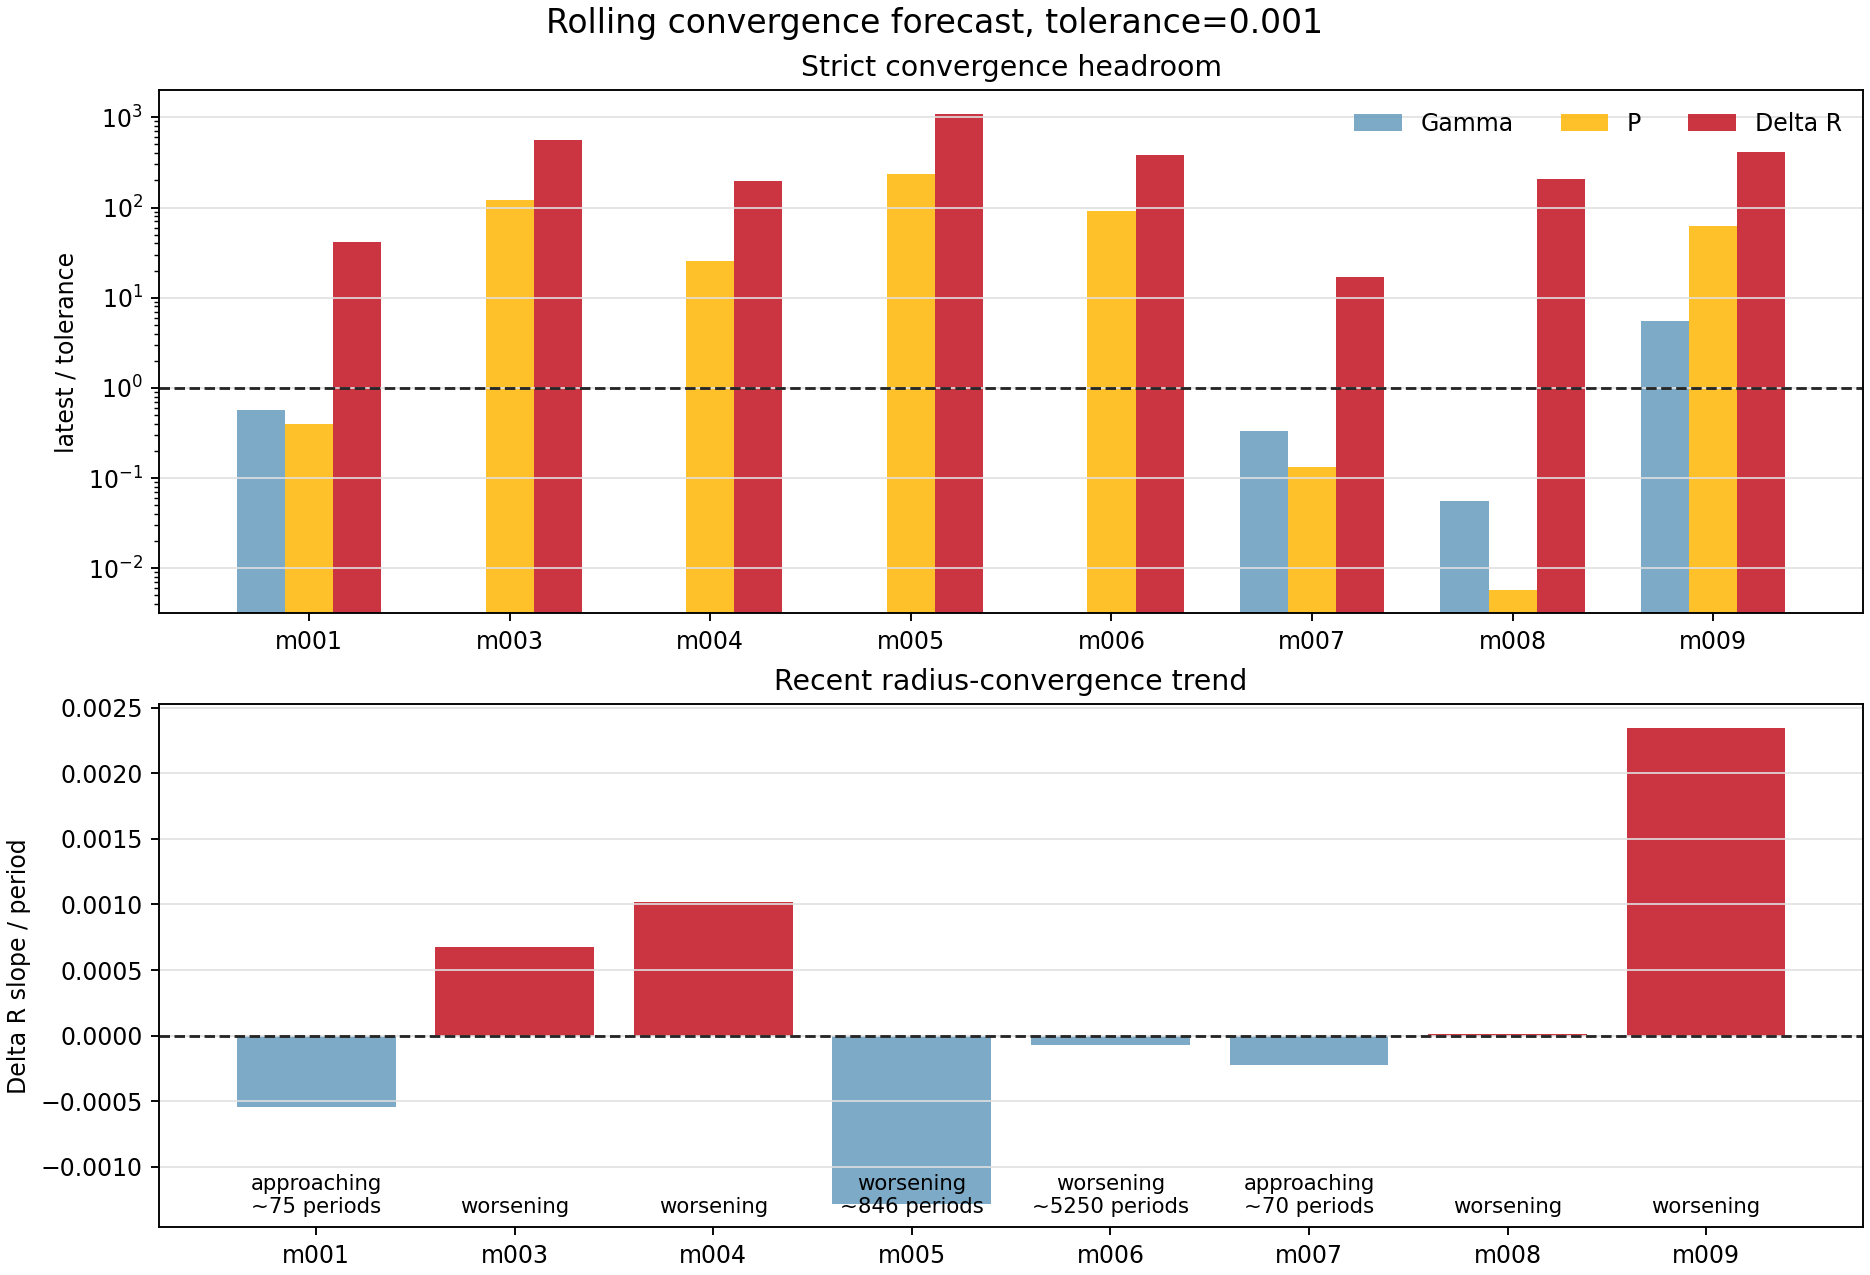

The data file committed next to this chart (first rows):
model_id, run_name, source_kind, window_cycles, window_start_period, window_end_period, live_period, latest_history_model, active_stage, surface_velocity_status, converged_exact, forecast_status, blocking_metrics, recent_points, slope_window, gamma_value, gamma_ratio_to_tolerance, gamma_slope_per_period, gamma_trend, gamma_periods_to_tolerance_linear, period_value, period_ratio_to_tolerance, period_slope_per_period, period_trend
model_001, model_001_M0p5602_Z0p003592_T6824, history_exact_rsp_columns, 100.0, 1912, 2011, 2012, 2629480, continue_saturation, supersonic, False, approaching, delta_r, 6, 8, 0.0005669, 0.5669, -8.657997320200186e-06, met, , 0.0004012, 0.4012, -1.4460582158710974e-09, met
model_003, model_003_M0p7317_Z0p001405_T6745, period_log_fallback, 100.0, 1901, 2000, 2000, 2546168, , supersonic, False, worsening, gamma,period,delta_r, 8, 8, , , , missing, , 0.1202, 120.2, 9.01269212484402e-05, worsening
model_004, model_004_M0p7595_Z0p0001834_T6876, period_log_fallback, 100.0, 1901, 2000, 2000, 2505685, , watch, False, worsening, gamma,period,delta_r, 8, 8, , , , missing, , 0.02524, 25.24, -8.086961369644874e-06, flat
model_005, model_005_M0p6238_Z0p00007156_T6925, period_log_fallback, 100.0, 1901, 2000, 2000, 2548383, , supersonic, False, worsening, gamma,period,delta_r, 8, 8, , , , missing, , 0.2381, 238.1, 0.0001261, worsening
model_006, model_006_M0p7194_Z0p001620_T6711, period_log_fallback, 100.0, 1901, 2000, 2000, 2546092, , supersonic, False, worsening, gamma,period,delta_r, 8, 8, , , , missing, , 0.09132, 91.32, 0.0001748, worsening
model_007, model_007_M0p6887_Z0p004060_T6669, history_exact_rsp_columns, 100.0, 1638, 1737, 1737, 2415660, continue_saturation, supersonic, False, approaching, delta_r, 8, 8, 0.0003305, 0.3305, -2.301632423974675e-06, met, , 0.000134, 0.134, -1.3055372920464871e-11, met
model_008, model_008_M0p6151_Z0p0004406_T6792, history_exact_rsp_columns, 100.0, 1086, 1185, 1185, 1787480, continue_saturation, watch, False, worsening, delta_r, 8, 8, 5.601502563817081e-05, 0.05602, 7.275795770764281e-08, met, , 5.773542042564977e-06, 0.005774, -1.117864314869842e-07, met
model_009, model_009_M0p6668_Z0p0001120_T6852, history_exact_rsp_columns, 100.0, 213.0, 312.0, 312, 314220, create, ok, False, worsening, gamma,period,delta_r, 8, 8, 0.005525, 5.525, -7.106382471401582e-20, flat, 6.3675917900735096e+16, 0.06247, 62.47, 9.282852591885332e-06, flat
